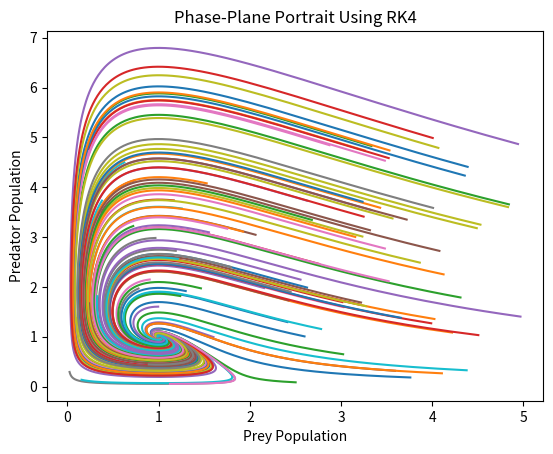
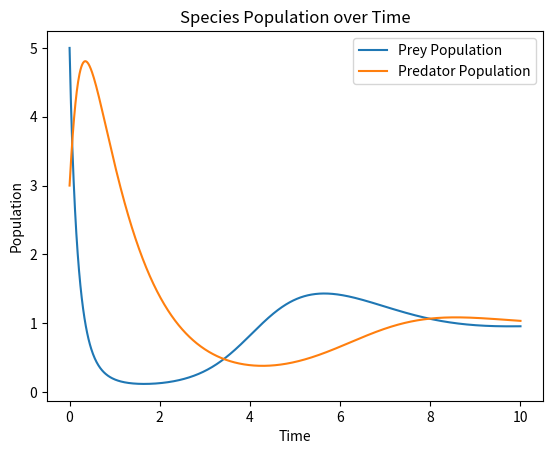
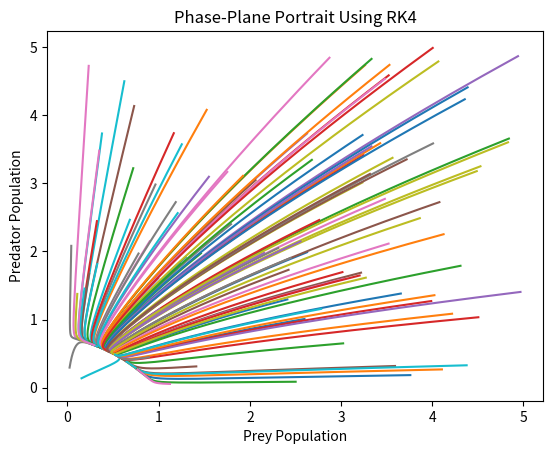
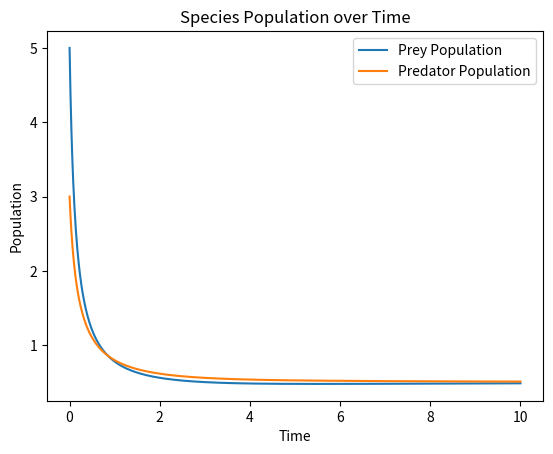
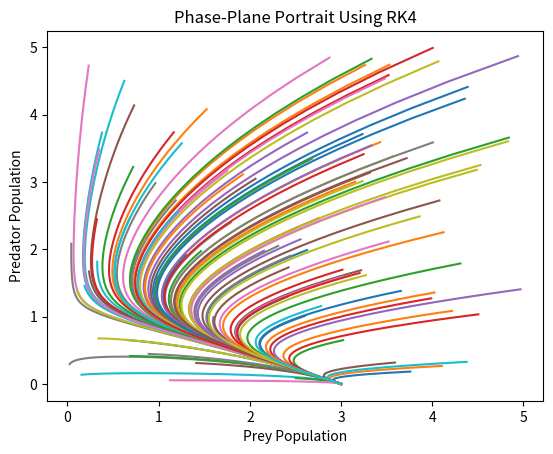
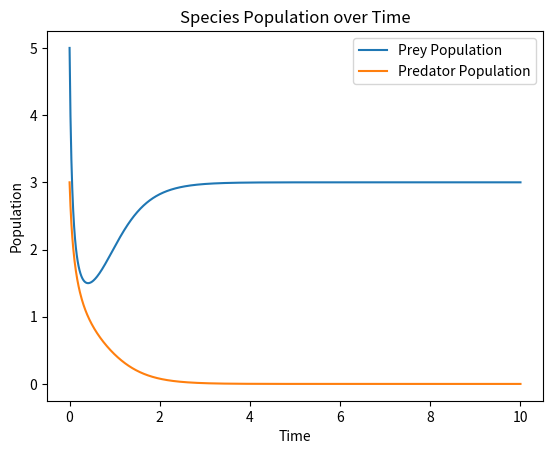

Recreate these plots in Python, in order.
"""
Final Project
Names: Arvind Parthasarthy, Ethan Donecoff
Date:
NetID(s): ap427, edd24
"""

import matplotlib.pyplot as plt
import random
import numpy as np

"""

Actual Function

"""

##def fx(x,y):
##   fx =(2-x-y)*x
##   return fx
##
##def fy(x,y):
##   fy =(3-3*x-y)*y
##   return fy

"""

Example Function

"""

def fx(x,y):
   fx = 2*x - x**2 - x*y
   return fx

def fy(x,y):
   fy = -y + x*y
   return fy

"""

Another Function

"""

# This system shows a source at (0,0)
def fx1(x,y):
	fx1 = (1-x-y)*x
	return fx1

def fy1(x,y):
	fy1 = (0.75-y-0.5*x)*y
	return fy1

# This system shows a saddle at (0,4) 
def fx2(x,y):
	fx1 = (6-2*x-3*y)*x
	return fx1

def fy2(x,y):
	fy1 = (1-x-y)*y
	return fy1

"""

Modeling population changes

"""

def pop(x0, y0, dt, time):
	x = []
	y = []

	# Initial values
	x.append(x0)
	y.append(y0)

	# Calculate populations at each timestep
	for i in range(time - 1):
		x.append(x[i] + (fx(x[i],y[i])) * dt)
		y.append(y[i] + (fy(x[i],y[i])) * dt)

	return(x,y)

"""

List of Initial Populations

"""
def init_pops(numPoints):

	init_pops= []

	for i in range(numPoints):
		x = random.random()*5
		y = random.random()*5
		init_pops.append((x,y))

	return(init_pops)

"""

Plotting population changes

"""

# x1, y1 = pop(0, 4, 0.01, 1000)
# x2, y2 = pop(4, 0, 0.01, 1000)
# timelist = [0.01*i for i in range(1000)]

# fig = plt.figure(figsize=(15,5))
# fig.subplots_adjust(wspace = 0.5, hspace = 0.3)
# ax1 = fig.add_subplot(1,2,1)
# ax2 = fig.add_subplot(1,2,2)

# ax1.plot(timelist, x1, 'r-', label='predator')
# ax1.plot(timelist, y1, 'b-', label='prey')
# ax1.plot(timelist, x2, label = "predator 2")
# ax1.plot(timelist, y2, label = "prey 2")

init_pops = init_pops(100)

# for i in range(len(init_pops)):
# 	a, b = init_pops[i]
# 	x, y = pop(a, b, 0.01, 1000)
# 	ax1.plot(timelist, x)
# 	ax1.plot(timelist, y)

# 	ax2.plot(x, y)

# ax1.set_title("Dynamics in time")
# ax1.set_xlabel("time")
# ax1.grid()
# ax1.legend(loc='best')

# ax2.plot(x1, y1, color="blue")
# ax2.plot(x2, y2)
# ax2.set_xlabel("x")
# ax2.set_ylabel("y")  
# ax2.set_title("Phase space")
# ax2.grid()

# plt.show()


"""

Determine Steady States

"""
fp = []

def find_fixed_points(r):
   for x in range(r):
       for y in range(r):
           if ((fx1(x,y) == 0) and (fy1(x,y) == 0)):
               fp.append((x,y))
               print('The system has a fixed point in %s,%s' % (x,y))
   return fp

print(find_fixed_points(1000))


"""

RK4

"""

# vector function for growth rate of both populations
def fxy(x,y):
  	return np.array([[fx(x,y)], [fy(x,y)]])

def fxy1(x,y):
	return np.array([[fx1(x,y)], [fy1(x,y)]])

def fxy2(x,y):
	return np.array([[fx2(x,y)], [fy2(x,y)]])

# RK4 simulation of competitive species system
def rk4(N,a,b,dt):
   x0 = np.array([[a],[b]])
   xn = np.zeros((2,N+1))
   xn[:,0,None] = x0
   t = [dt*n for n in range(N+1)]
   
   for n in range(N):
      tn = t[n]
      a = xn[0][n]
      b = xn[1][n]
      k1 = dt*fxy(a,b)
      k2 = dt*fxy(a+(k1[0][0])/2, b+(k1[1][0])/2)
      k3 = dt*fxy(a+(k2[0][0])/2, b+(k2[1][0])/2)
      k4 = dt*fxy(a+(k3[0][0]), b+(k3[1][0]))

      xn[:,n+1,None] = xn[:,n,None] + 1/6*k1 + 1/3*k2 + 1/3*k3 + 1/6*k4
         
   return t, xn

def rk4_1(N,a,b,dt):
   x0 = np.array([[a],[b]])
   xn = np.zeros((2,N+1))
   xn[:,0,None] = x0
   t = [dt*n for n in range(N+1)]
   
   for n in range(N):
      tn = t[n]
      a = xn[0][n]
      b = xn[1][n]
      k1 = dt*fxy1(a,b)
      k2 = dt*fxy1(a+(k1[0][0])/2, b+(k1[1][0])/2)
      k3 = dt*fxy1(a+(k2[0][0])/2, b+(k2[1][0])/2)
      k4 = dt*fxy1(a+(k3[0][0]), b+(k3[1][0]))

      xn[:,n+1,None] = xn[:,n,None] + 1/6*k1 + 1/3*k2 + 1/3*k3 + 1/6*k4
         
   return t, xn


def rk4_2(N,a,b,dt):
   x0 = np.array([[a],[b]])
   xn = np.zeros((2,N+1))
   xn[:,0,None] = x0
   t = [dt*n for n in range(N+1)]
   
   for n in range(N):
      tn = t[n]
      a = xn[0][n]
      b = xn[1][n]
      k1 = dt*fxy2(a,b)
      k2 = dt*fxy2(a+(k1[0][0])/2, b+(k1[1][0])/2)
      k3 = dt*fxy2(a+(k2[0][0])/2, b+(k2[1][0])/2)
      k4 = dt*fxy2(a+(k3[0][0]), b+(k3[1][0]))

      xn[:,n+1,None] = xn[:,n,None] + 1/6*k1 + 1/3*k2 + 1/3*k3 + 1/6*k4
         
   return t, xn

# Example function

# Phase-Plane Portrait
plt.figure()
fig, ax = plt.subplots()
plt.title("Phase-Plane Portrait Using RK4")
plt.xlabel("Prey Population")
plt.ylabel("Predator Population")

# Draw portrait for 20 random initial pops using RK4
for i in range(len(init_pops)):
	a, b = init_pops[i]
	t, xn = rk4(1000, a, b, 0.01)
	ax.plot(xn[0], xn[1])

plt.savefig("rk4ppp.png", bbox_inches = "tight")
plt.close("all")

# Example population plot with initial (5,3)
t, xn = rk4(1000, 5, 3, 0.01)
plt.figure()
fig, ax = plt.subplots()
ax.plot(t, xn[0], label = "Prey Population")
ax.plot(t, xn[1], label = "Predator Population")
ax.legend(loc = "upper right")
plt.title("Species Population over Time")
plt.xlabel("Time")
plt.ylabel("Population")
plt.savefig("rk4pop.png", bbox_inches = "tight")
plt.close("all")


# fxy1: nodal source near (0,0)

# Phase-Plane Portrait
plt.figure()
fig, ax = plt.subplots()
plt.title("Phase-Plane Portrait Using RK4")
plt.xlabel("Prey Population")
plt.ylabel("Predator Population")

# Draw portrait for 20 random initial pops using RK4
for i in range(len(init_pops)):
	a1, b1 = init_pops[i]
	t1, xn1 = rk4_1(1000, a1, b1, 0.01)
	ax.plot(xn1[0], xn1[1])

plt.savefig("rk4_1ppp.png", bbox_inches = "tight")
plt.close("all")

# Example population plot with initial (5,3)
t1, xn1 = rk4_1(1000, 5, 3, 0.01)
plt.figure()
fig, ax = plt.subplots()
ax.plot(t1, xn1[0], label = "Prey Population")
ax.plot(t1, xn1[1], label = "Predator Population")
ax.legend(loc = "upper right")
plt.title("Species Population over Time")
plt.xlabel("Time")
plt.ylabel("Population")
plt.savefig("rk4_1pop.png", bbox_inches = "tight")
plt.close("all")

# fxy2: 

# Phase-Plane Portrait
plt.figure()
fig, ax = plt.subplots()
plt.title("Phase-Plane Portrait Using RK4")
plt.xlabel("Prey Population")
plt.ylabel("Predator Population")

# Draw portrait for 20 random initial pops using RK4
for i in range(len(init_pops)):
	a2, b2 = init_pops[i]
	t2, xn2 = rk4_2(1000, a2, b2, 0.01)
	ax.plot(xn2[0], xn2[1])

plt.savefig("rk4_2ppp.png", bbox_inches = "tight")
plt.close("all")

# Example population plot with initial (5,3)
t2, xn2 = rk4_2(1000, 5, 3, 0.01)
plt.figure()
fig, ax = plt.subplots()
ax.plot(t2, xn2[0], label = "Prey Population")
ax.plot(t2, xn2[1], label = "Predator Population")
ax.legend(loc = "upper right")
plt.title("Species Population over Time")
plt.xlabel("Time")
plt.ylabel("Population")
plt.savefig("rk4_2pop.png", bbox_inches = "tight")
plt.close("all")
